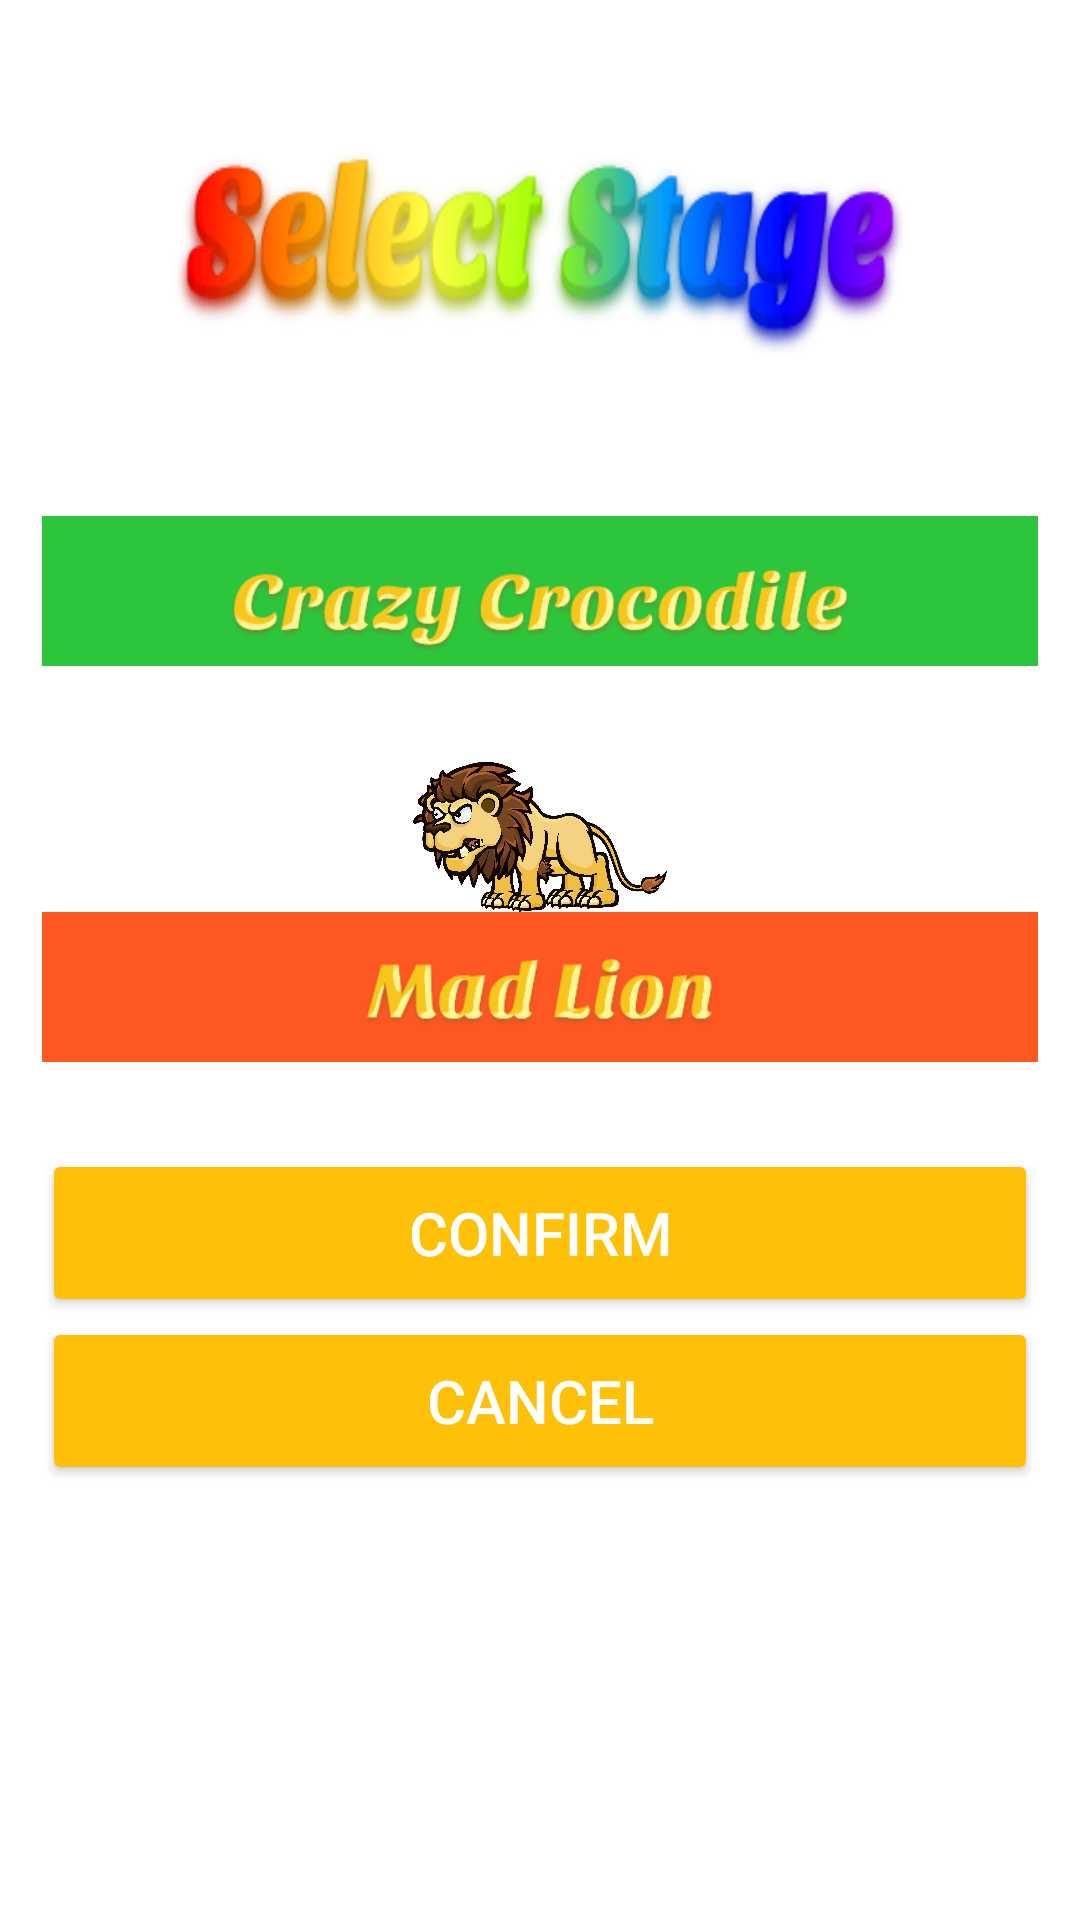

Layout XML and referenced resources for this Android screen:
<!-- AndroidManifest.xml: application theme Theme.Forest_Hunter -->
<!-- res/layout/select_stage_view.xml -->
<?xml version="1.0" encoding="utf-8"?>
<ScrollView xmlns:android="http://schemas.android.com/apk/res/android"
    xmlns:app="http://schemas.android.com/apk/res-auto"
    android:id="@+id/select_stage_page"
    android:layout_width="match_parent"
    android:layout_height="match_parent"
    android:background="@drawable/pic_title_image"
    android:orientation="vertical"
    android:padding="14dp">

    <LinearLayout
        android:layout_width="match_parent"
        android:layout_height="match_parent"
        android:orientation="vertical">

        <ImageView
            android:id="@+id/setting_title"
            android:layout_width="match_parent"
            android:layout_height="108dp"
            android:gravity="center"
            android:scaleType="fitXY"
            app:srcCompat="@drawable/select_stage_font" />


        <ImageView
            android:id="@+id/imageView"
            android:layout_width="match_parent"
            android:layout_height="50dp"
            app:srcCompat="@drawable/crocodile_static" />

        <ImageButton
            android:id="@+id/select_stage1_button"
            android:layout_width="match_parent"
            android:layout_height="50dp"
            android:background="#2DC53B"
            android:gravity="center"
            android:scaleType="centerInside"
            android:src="@drawable/crazy_crocodile_select_stage"
            android:text="1st music"
            android:textSize="22sp" />

        <TextView
            android:id="@+id/space"
            android:layout_width="match_parent"
            android:layout_height="32dp" />


        <ImageView
            android:id="@+id/imageView2"
            android:layout_width="match_parent"
            android:layout_height="50dp"
            app:srcCompat="@drawable/lion_static" />

        <ImageButton
            android:id="@+id/select_stage2_button"
            android:layout_width="match_parent"
            android:layout_height="50dp"
            android:background="#FF5722"
            android:gravity="center"
            android:scaleType="centerInside"
            android:src="@drawable/mad_lion_text"
            android:text="2nd music"
            android:textSize="22sp" />


        <TextView
            android:id="@+id/space1"
            android:layout_width="match_parent"
            android:layout_height="29dp" />


        <Button
            android:id="@+id/select_stage_confirm_button"
            android:layout_width="match_parent"
            android:layout_height="56dp"
            android:backgroundTint="#FFC107"
            android:text="Confirm"
            android:textColor="@color/white"
            android:textSize="20sp" />

        <Button
            android:id="@+id/select_stage_cancel_button"
            android:layout_width="match_parent"
            android:layout_height="56dp"
            android:backgroundTint="#FFC107"
            android:text="CANCEL"
            android:textColor="@color/white"
            android:textSize="20sp" />


    </LinearLayout>
</ScrollView>
<!-- resources referenced by this layout -->
<resources>
  <!-- drawable crazy_crocodile_select_stage: png bitmap (drawable, 38727 bytes) -->
  <!-- drawable lion_static: png bitmap (drawable-v24, 589692 bytes) -->
  <!-- drawable mad_lion_text: png bitmap (drawable-v24, 21699 bytes) -->
  <!-- drawable select_stage_font: png bitmap (drawable, 42804 bytes) -->
  <style name="Theme.Forest_Hunter" parent="Theme.MaterialComponents.DayNight.DarkActionBar">
          
          <item name="colorPrimary">@color/purple_500</item>
          <item name="colorPrimaryVariant">@color/purple_700</item>
          <item name="colorOnPrimary">@color/white</item>
          
          <item name="colorSecondary">@color/teal_200</item>
          <item name="colorSecondaryVariant">@color/teal_700</item>
          <item name="colorOnSecondary">@color/black</item>
          
          <item name="android:statusBarColor" tools:targetApi="l">?attr/colorPrimaryVariant</item>
          
      </style>
  <!-- not gathered from this repository: default colours our renderer supplied (Android Studio template values) -->
  <color name="purple_500">#FF6200EE</color>
  <color name="purple_700">#FF3700B3</color>
  <color name="teal_200">#FF03DAC5</color>
  <color name="teal_700">#FF018786</color>
  <color name="black">#FF000000</color>
  <color name="white">#FFFFFFFF</color>
</resources>
